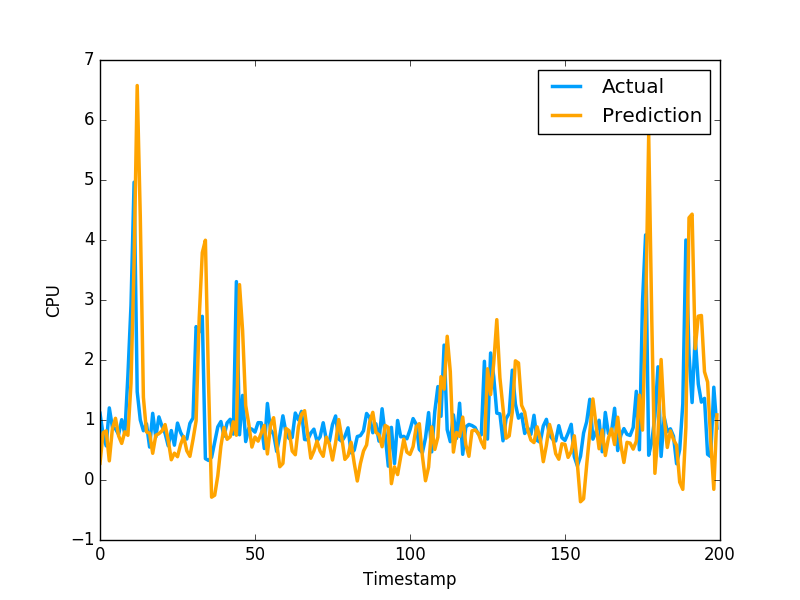

The table this chart was drawn from, first rows:
2.789341501771904208e-01, 1.111775994300842507e+00
7.874494329880529220e-01, 7.566530108451843262e-01
8.189529754705988651e-01, 5.684260129928588867e-01
3.188846881318428417e-01, 1.201630949974060059e+00
8.601416118250129195e-01, 8.802530169486999512e-01
1.028262977110446119e+00, 8.531429767608642578e-01
7.361462723249146967e-01, 7.591750025749206543e-01
6.100438874713309811e-01, 1.005007982254028320e+00
8.033817539343708347e-01, 7.687720060348510742e-01
7.453100146070056331e-01, 1.740013241767883301e+00
1.610934309325170677e+00, 2.913533687591552734e+00
3.634755811595099306e+00, 4.963075160980224609e+00
6.574336349026388859e+00, 1.471215128898620605e+00
4.380870567183781539e+00, 1.000648975372314453e+00
1.377190335222301609e+00, 8.220189809799194336e-01
8.005652033002457202e-01, 9.362199902534482643e-01
7.796910827300007618e-01, 5.486897230148315430e-01
4.449892376039616959e-01, 1.111255049705505371e+00
7.447274223298164797e-01, 7.148039937019348145e-01
7.722308236188296648e-01, 1.052167057991027832e+00
8.183806268551780949e-01, 8.955980539321898304e-01
9.237780506260119262e-01, 7.769405245780944824e-01
6.646318388793548415e-01, 5.699509978294372559e-01
3.373738262682246525e-01, 8.244060277938842773e-01
4.470286389814648320e-01, 5.800840258598327637e-01
3.878564752408863447e-01, 9.488009810447691761e-01
5.926020788554552388e-01, 7.918390035629272461e-01
7.247808701742134430e-01, 6.937990188598632812e-01
4.870915689295612361e-01, 6.834830045700073242e-01
3.944052635537175777e-01, 9.433320164680479847e-01
6.727642249262147933e-01, 1.032713770866394043e+00
9.855700954726013263e-01, 2.556216001510620117e+00
2.696364416883338500e+00, 2.464895963668823242e+00
3.788976057384600526e+00, 2.728049993515014204e+00
3.996532259311457835e+00, 3.558506965637206476e-01
1.628881602837075171e+00, 3.262020051479339600e-01
-2.864472281566898815e-01, 3.781589865684509277e-01
-2.534715714983253876e-01, 6.306380033493041992e-01
7.145034192568748554e-02, 8.854129910469055176e-01
5.649866188550192181e-01, 9.743152856826782227e-01
8.738365454840906210e-01, 7.307389974594116211e-01
6.781332129648537377e-01, 9.521890282630921520e-01
7.217458093925395168e-01, 1.011654973030090332e+00
9.697073718029013412e-01, 7.643579840660095215e-01
7.458637299249499808e-01, 3.306220054626464844e+00
3.256154138782809682e+00, 7.543110251426696777e-01
2.490513380113178243e+00, 1.409499049186706321e+00
1.241376890055495341e+00, 6.401469707489013672e-01
9.300283206327047969e-01, 8.640019893646240234e-01
5.493054651735147509e-01, 8.469420075416564941e-01
7.159270517612928986e-01, 7.976629734039306641e-01
6.474694080282912267e-01, 9.555831551551821068e-01
7.808824488264265451e-01, 9.546210169792175293e-01
9.097955230717956754e-01, 5.251880288124084473e-01
4.339464374461102225e-01, 1.275226235389709695e+00
9.043184426836725631e-01, 8.355640172958374023e-01
1.038397812979215740e+00, 7.640249729156494141e-01
6.009129103907331348e-01, 4.752210080623626154e-01
2.212980184946705120e-01, 7.414129972457885742e-01
2.759157515371469804e-01, 1.069700956344604492e+00
8.596846502040172977e-01, 7.892770171165466309e-01
... 759 more rows
